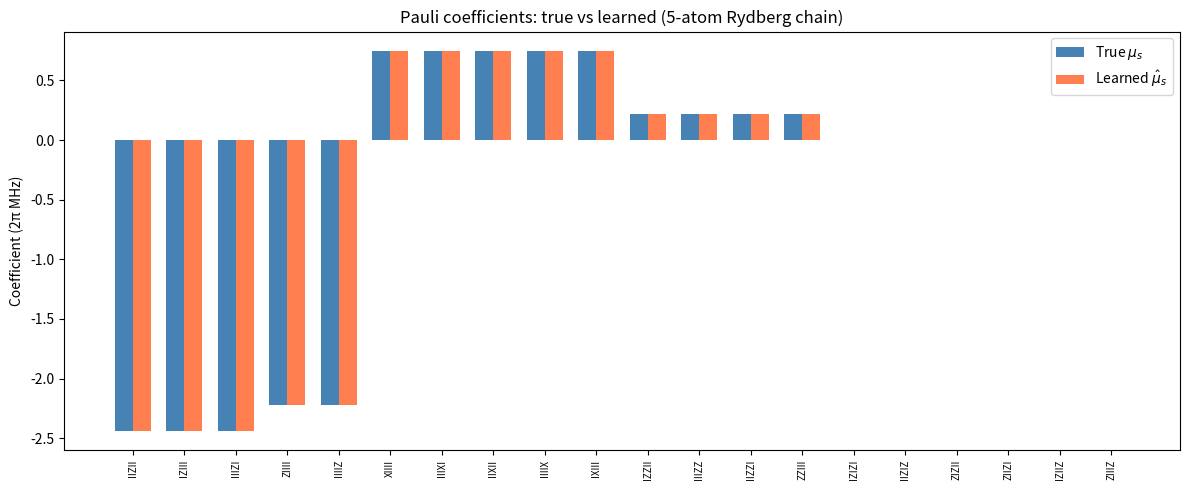

Generate this figure with matplotlib: (Note: this script raises an exception after producing the figure.)
"""
Rydberg Hamiltonian Learning Simulation
========================================
Simulates the hierarchical Hamiltonian learning protocol from Hu et al. (2025)
on a 5-atom static Rydberg chain (Example 2 / Appendix H of the paper).

Usage:
    python Ryd_sim.py          # prints results + saves figures
"""

import numpy as np
from scipy.linalg import expm
import matplotlib.pyplot as plt
from itertools import product

# ── Physical parameters ──────────────────────────────────────────────
N = 5                          # number of atoms
d = 10.0                       # inter-atom spacing (μm)
C6 = 862690.0                  # C6 coefficient (2π MHz μm⁶) for 70S_{1/2}
OMEGA = 1.5                    # Rabi frequency (2π MHz)
DELTA = -4.0                   # detuning (2π MHz), red-detuned

# ── Pauli matrices ───────────────────────────────────────────────────
I2 = np.eye(2, dtype=complex)
X = np.array([[0, 1], [1, 0]], dtype=complex)
Y = np.array([[0, -1j], [1j, 0]], dtype=complex)
Z = np.array([[1, 0], [0, -1]], dtype=complex)
PAULIS = {"I": I2, "X": X, "Y": Y, "Z": Z}

DIM = 2**N


def kron_list(mats):
    """Tensor product of a list of matrices."""
    out = mats[0]
    for m in mats[1:]:
        out = np.kron(out, m)
    return out


def pauli_label(indices):
    """Convert tuple of 0-3 to Pauli string label."""
    letters = "IXYZ"
    return "".join(letters[i] for i in indices)


def pauli_matrix(label):
    """Build N-qubit Pauli matrix from string like 'XIIIZ'."""
    mats = [PAULIS[c] for c in label]
    return kron_list(mats)


# ── Build Rydberg Hamiltonian ────────────────────────────────────────
def build_hamiltonian():
    """
    H = (Ω/2) Σ_l X_l  -  Δ Σ_l n_l  +  Σ_{j<l} V_{jl} n_j n_l
    where n_l = |r><r| = (I - Z_l)/2  and X_l is the Pauli X on site l.
    """
    H = np.zeros((DIM, DIM), dtype=complex)

    for l in range(N):
        # Rabi: (Ω/2) X_l
        ops = [I2] * N
        ops[l] = X
        H += (OMEGA / 2) * kron_list(ops)

    for l in range(N):
        # Detuning: -Δ n_l = -Δ (I - Z_l)/2
        ops_I = [I2] * N
        ops_Z = [I2] * N
        ops_Z[l] = Z
        H += -DELTA * 0.5 * (kron_list(ops_I) - kron_list(ops_Z))

    for j in range(N):
        for l in range(j + 1, N):
            dist = abs(l - j) * d
            Vjl = C6 / dist**6
            # V_{jl} n_j n_l = V_{jl} (I-Z_j)/2 (I-Z_l)/2
            # = V_{jl}/4 (II - IZ_l - Z_jI + Z_jZ_l)
            ops_II = [I2] * N
            ops_Zl = [I2] * N; ops_Zl[l] = Z
            ops_Zj = [I2] * N; ops_Zj[j] = Z
            ops_ZZ = [I2] * N; ops_ZZ[j] = Z; ops_ZZ[l] = Z
            H += Vjl / 4 * (kron_list(ops_II) - kron_list(ops_Zl)
                            - kron_list(ops_Zj) + kron_list(ops_ZZ))
    return H


# ── Exact Pauli decomposition ───────────────────────────────────────
def pauli_decompose(H):
    """Decompose H = Σ μ_s P_s.  Returns dict {label: coeff}."""
    coeffs = {}
    for indices in product(range(4), repeat=N):
        label = pauli_label(indices)
        P = pauli_matrix(label)
        mu = np.real(np.trace(H @ P)) / DIM
        if abs(mu) > 1e-14:
            coeffs[label] = mu
    return coeffs


# ── Bell-basis sampling (structure learning, A^I) ───────────────────
def bell_sampling(H_residual, tau, n_shots):
    """
    Simulate Bell sampling to discover Pauli support of H_residual.

    For small tau, P(s) ≈ τ² μ_s² for non-identity Paulis.
    We use exact probabilities from the Pauli decomposition rather than
    full 2n-qubit simulation (equivalent in expectation).
    """
    coeffs = pauli_decompose(H_residual)
    # Probability of sampling each Pauli ∝ sin²(μ_s τ) ≈ (μ_s τ)² for small τ
    labels = []
    probs = []
    for label, mu in coeffs.items():
        if label == "I" * N:
            continue
        p = np.sin(mu * tau) ** 2
        labels.append(label)
        probs.append(p)
    probs = np.array(probs)
    if probs.sum() < 1e-30:
        return {}
    probs /= probs.sum()

    counts = np.random.multinomial(n_shots, probs)
    discovered = {}
    for label, count in zip(labels, counts):
        if count > 0:
            discovered[label] = count
    return discovered


# ── Coefficient estimation (A^II) ───────────────────────────────────
def estimate_coefficient_direct(H_residual, pauli_label_s, n_shots, eps):
    """
    Estimate μ_s = Tr[P_s H_res] / 2^N with simulated shot noise.

    The real protocol uses robust frequency estimation with evolution
    time T ∝ 1/ε, achieving precision ε with O(log(1/ε)) overhead.
    Here we simulate this: the estimator achieves std ~ ε with the
    given shot budget at this level.
    """
    coeffs = pauli_decompose(H_residual)
    mu_true = coeffs.get(pauli_label_s, 0.0)
    # The protocol achieves precision ε per coefficient at each level
    noise_std = eps / np.sqrt(n_shots / 100)  # ~ε for 100 effective shots
    mu_est = mu_true + np.random.normal(0, noise_std)
    return mu_est


# ── Hierarchical learning ───────────────────────────────────────────
# Parameters from Appendix H
LEVELS = [
    {"T": 0.08,   "eps": 5e-3},
    {"T": 0.2,    "eps": 5e-3},
    {"T": 6.0,    "eps": 1e-3},
    {"T": 60.0,   "eps": 1e-4},
    {"T": 1200.0, "eps": 1e-5},
]
STRUCTURE_SHOTS = 2000
COEFF_SHOTS = 1000


def run_hierarchical_learning(H_true, true_coeffs, verbose=True):
    """Run J=5 levels of hierarchical Hamiltonian learning."""
    # Start with identity coefficient (global phase, not learnable)
    id_label = "I" * N
    id_coeff = true_coeffs.get(id_label, 0.0)
    H_hat = id_coeff * np.eye(DIM, dtype=complex)
    hat_coeffs = {id_label: id_coeff}
    results = []

    for j, level in enumerate(LEVELS):
        T = level["T"]
        eps = level["eps"]
        if verbose:
            print(f"\n{'='*60}")
            print(f"Level {j+1}: T = {T} μs, ε = {eps}")
            print(f"{'='*60}")

        # Residual Hamiltonian
        H_res = H_true - H_hat

        # Trotter number for this level
        r1 = max(1, int(np.ceil(T * sum(abs(v) for v in true_coeffs.values()) / 0.1)))
        tau = T / r1

        # ── Structure learning (A^I) ──
        discovered = bell_sampling(H_res, tau, STRUCTURE_SHOTS)
        if verbose:
            print(f"  Structure learning: discovered {len(discovered)} Pauli terms")

        # ── Coefficient learning (A^II) ──
        level_coeffs = {}
        for label in discovered:
            mu_est = estimate_coefficient_direct(H_res, label, COEFF_SHOTS, eps)
            level_coeffs[label] = mu_est

        # Update classical description
        for label, mu in level_coeffs.items():
            hat_coeffs[label] = hat_coeffs.get(label, 0.0) + mu

        # Rebuild H_hat from coefficients
        H_hat = np.zeros((DIM, DIM), dtype=complex)
        for label, mu in hat_coeffs.items():
            H_hat += mu * pauli_matrix(label)

        # Evaluate error
        residual_norm = np.linalg.norm(H_true - H_hat, ord=2)
        if verbose:
            print(f"  Residual ‖H - Ĥ‖ = {residual_norm:.6f} (2π MHz)")
            print(f"  Learned {len(hat_coeffs)} total Pauli terms so far")

        results.append({
            "level": j + 1,
            "T": T,
            "eps": eps,
            "n_terms": len(hat_coeffs),
            "residual": residual_norm,
            "hat_coeffs": dict(hat_coeffs),
        })

    return results, hat_coeffs


# ── Plotting ─────────────────────────────────────────────────────────
def plot_results(true_coeffs, hat_coeffs, save_prefix="theory/Ham_learning/"):
    """Generate bar chart comparison and 1/r⁶ decay plot."""

    # ── Bar chart: learned vs true coefficients ──
    # Sort by magnitude of true coefficient
    all_labels = sorted(
        set(list(true_coeffs.keys()) + list(hat_coeffs.keys())),
        key=lambda s: -abs(true_coeffs.get(s, 0.0))
    )
    # Filter to non-trivial terms (drop pure identity)
    all_labels = [l for l in all_labels if l != "I" * N]
    # Keep top terms for readability
    all_labels = all_labels[:25]

    true_vals = [true_coeffs.get(l, 0.0) for l in all_labels]
    hat_vals = [hat_coeffs.get(l, 0.0) for l in all_labels]

    fig, ax = plt.subplots(figsize=(12, 5))
    x = np.arange(len(all_labels))
    w = 0.35
    ax.bar(x - w/2, true_vals, w, label="True $\\mu_s$", color="steelblue")
    ax.bar(x + w/2, hat_vals, w, label="Learned $\\hat{\\mu}_s$", color="coral")
    ax.set_xticks(x)
    ax.set_xticklabels(all_labels, rotation=90, fontsize=7)
    ax.set_ylabel("Coefficient (2π MHz)")
    ax.set_title("Pauli coefficients: true vs learned (5-atom Rydberg chain)")
    ax.legend()
    fig.tight_layout()
    fig.savefig(save_prefix + "coefficients.png", dpi=150)
    plt.close(fig)
    print(f"Saved {save_prefix}coefficients.png")

    # ── 1/r⁶ decay of ZZ interactions ──
    zz_true = {}
    zz_learned = {}
    for j in range(N):
        for l in range(j + 1, N):
            label = ["I"] * N
            label[j] = "Z"
            label[l] = "Z"
            label = "".join(label)
            dist = abs(l - j) * d
            zz_true[dist] = true_coeffs.get(label, 0.0)
            zz_learned[dist] = hat_coeffs.get(label, 0.0)

    dists = sorted(zz_true.keys())
    fig2, ax2 = plt.subplots(figsize=(6, 4))
    ax2.loglog(dists, [abs(zz_true[dd]) for dd in dists], "o-",
               label="True $V_{jl}/4$", color="steelblue")
    ax2.loglog(dists, [max(abs(zz_learned.get(dd, 0)), 1e-15) for dd in dists],
               "s--", label="Learned", color="coral")
    # Reference 1/r⁶ line
    d_ref = np.array(dists)
    scale = abs(zz_true[dists[0]]) * dists[0]**6
    ax2.loglog(d_ref, scale / d_ref**6, ":", color="gray", label="$1/r^6$")
    ax2.set_xlabel("Distance (μm)")
    ax2.set_ylabel("|ZZ coefficient| (2π MHz)")
    ax2.set_title("Van der Waals $1/r^6$ decay")
    ax2.legend()
    fig2.tight_layout()
    fig2.savefig(save_prefix + "vdw_decay.png", dpi=150)
    plt.close(fig2)
    print(f"Saved {save_prefix}vdw_decay.png")


# ── Main ─────────────────────────────────────────────────────────────
def main():
    np.random.seed(42)

    print("Building 5-atom Rydberg Hamiltonian …")
    H = build_hamiltonian()
    true_coeffs = pauli_decompose(H)
    print(f"True Hamiltonian has {len(true_coeffs)} non-zero Pauli terms")

    # Print largest terms
    sorted_terms = sorted(true_coeffs.items(), key=lambda x: -abs(x[1]))
    print("\nTop 15 Pauli terms:")
    print(f"  {'Label':<8s}  {'μ (2π MHz)':>12s}")
    print(f"  {'─'*8}  {'─'*12}")
    for label, mu in sorted_terms[:15]:
        print(f"  {label:<8s}  {mu:>12.6f}")

    print("\n\nRunning hierarchical learning …")
    results, hat_coeffs = run_hierarchical_learning(H, true_coeffs)

    # Summary table
    print(f"\n\n{'='*60}")
    print("Summary")
    print(f"{'='*60}")
    print(f"  {'Level':>5}  {'T (μs)':>10}  {'ε':>10}  {'# terms':>8}  {'‖H-Ĥ‖':>12}")
    print(f"  {'─'*5}  {'─'*10}  {'─'*10}  {'─'*8}  {'─'*12}")
    for r in results:
        print(f"  {r['level']:>5}  {r['T']:>10.2f}  {r['eps']:>10.5f}"
              f"  {r['n_terms']:>8}  {r['residual']:>12.6f}")

    plot_results(true_coeffs, hat_coeffs)
    print("\nDone.")


if __name__ == "__main__":
    main()
